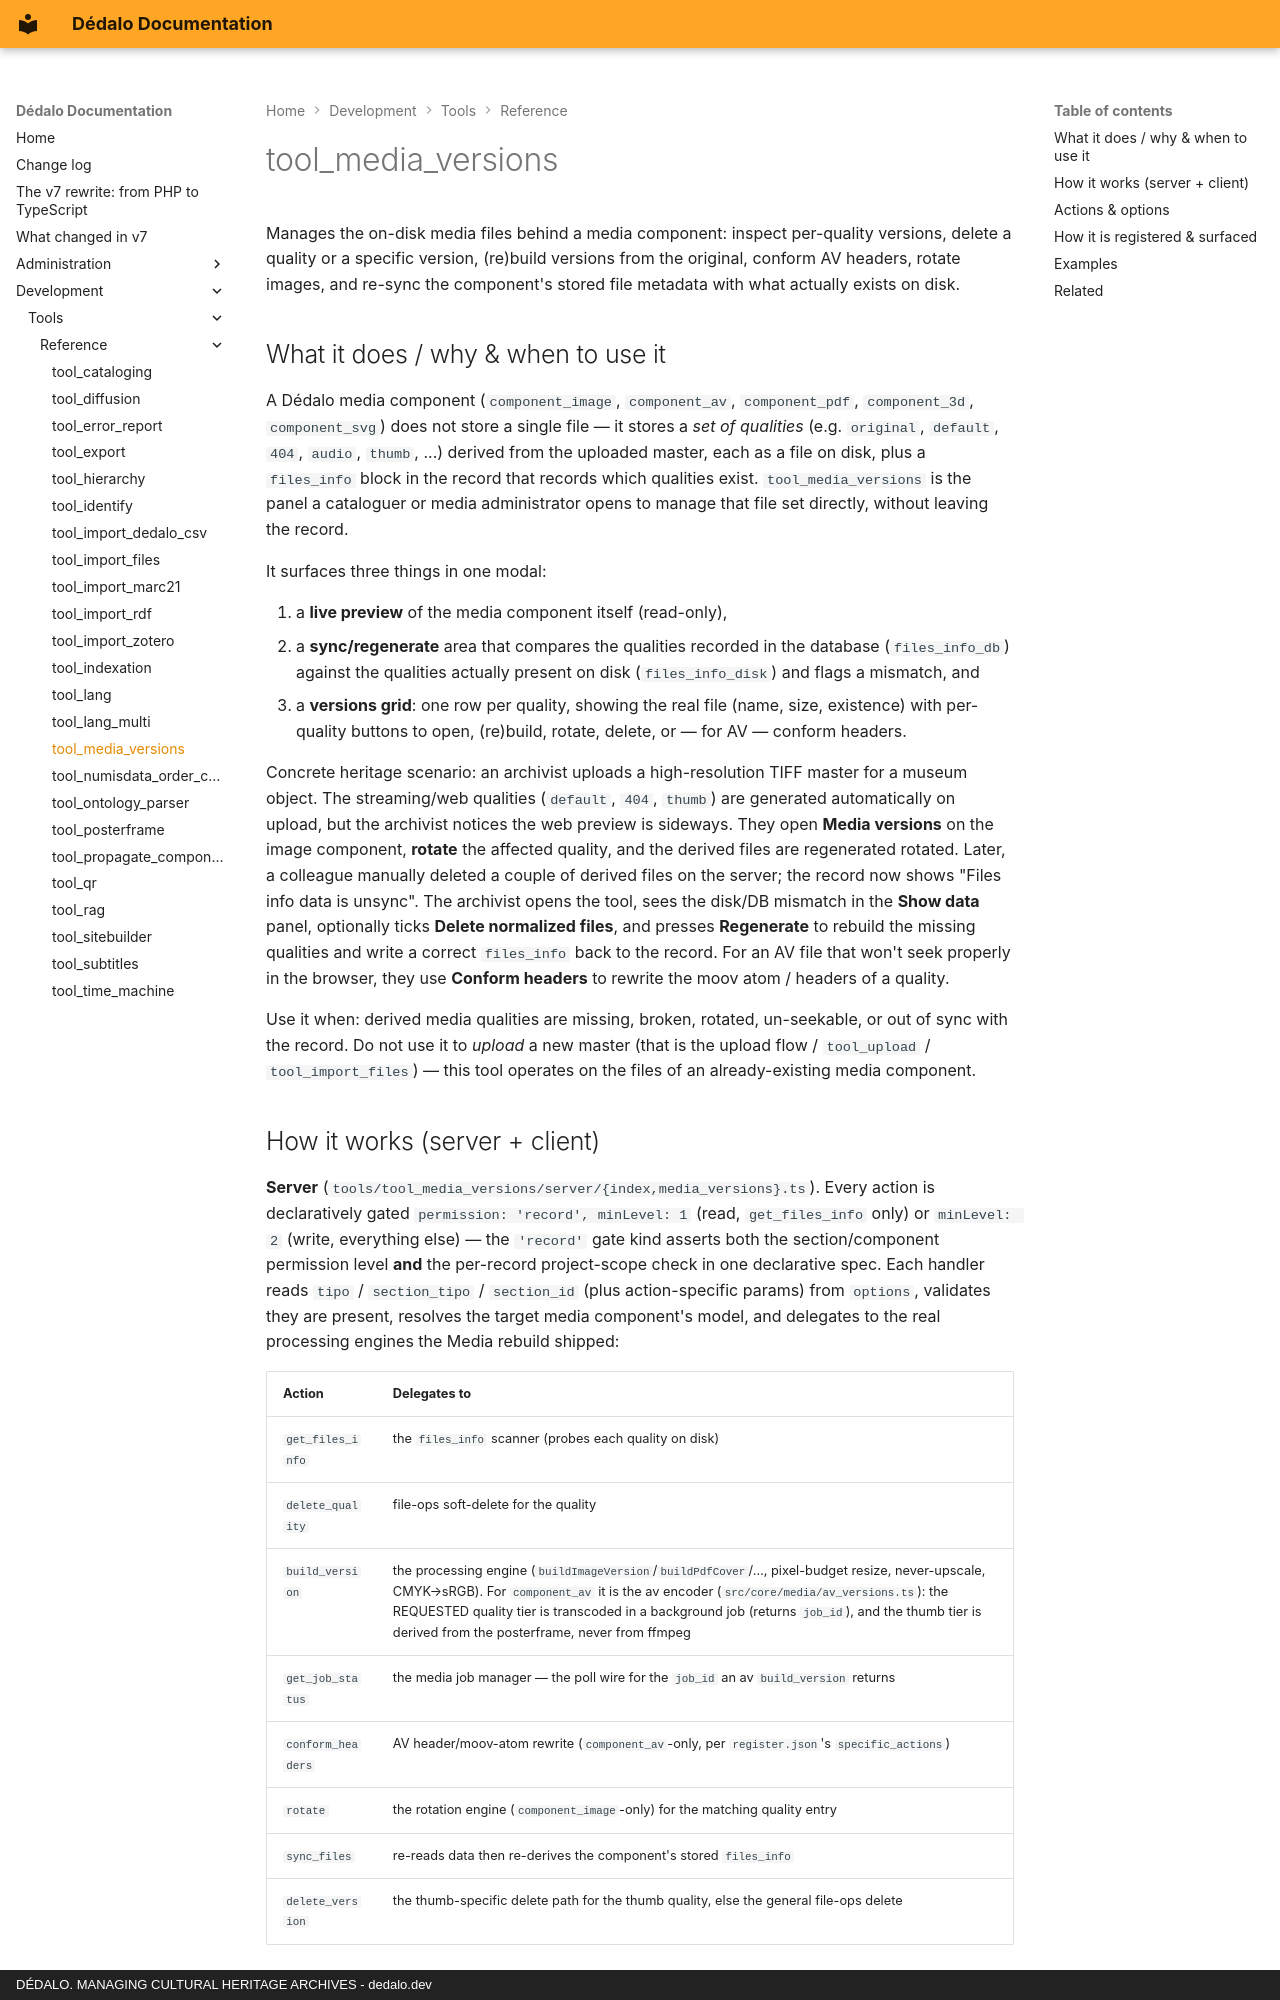

repository: dedalia-org/dedalo · page: development/tools/reference/tool_media_versions/index.html · generator: mkdocs · copyright: DÉDALO. MANAGING CULTURAL HERITAGE ARCHIVES - dedalo.dev

# tool_media_versions

Manages the on-disk media files behind a media component: inspect per-quality versions, delete a quality or a specific version, (re)build versions from the original, conform AV headers, rotate images, and re-sync the component's stored file metadata with what actually exists on disk.

## What it does / why & when to use it

A Dédalo media component (`component_image`, `component_av`, `component_pdf`, `component_3d`, `component_svg`) does not store a single file — it stores a *set of qualities* (e.g. `original`, `default`, `404`, `audio`, `thumb`, ...) derived from the uploaded master, each as a file on disk, plus a `files_info` block in the record that records which qualities exist. `tool_media_versions` is the panel a cataloguer or media administrator opens to manage that file set directly, without leaving the record.

It surfaces three things in one modal:

1. a **live preview** of the media component itself (read-only),
2. a **sync/regenerate** area that compares the qualities recorded in the database (`files_info_db`) against the qualities actually present on disk (`files_info_disk`) and flags a mismatch, and
3. a **versions grid**: one row per quality, showing the real file (name, size, existence) with per-quality buttons to open, (re)build, rotate, delete, or — for AV — conform headers.

Concrete heritage scenario: an archivist uploads a high-resolution TIFF master for a museum object. The streaming/web qualities (`default`, `404`, `thumb`) are generated automatically on upload, but the archivist notices the web preview is sideways. They open **Media versions** on the image component, **rotate** the affected quality, and the derived files are regenerated rotated. Later, a colleague manually deleted a couple of derived files on the server; the record now shows "Files info data is unsync". The archivist opens the tool, sees the disk/DB mismatch in the **Show data** panel, optionally ticks **Delete normalized files**, and presses **Regenerate** to rebuild the missing qualities and write a correct `files_info` back to the record. For an AV file that won't seek properly in the browser, they use **Conform headers** to rewrite the moov atom / headers of a quality.

Use it when: derived media qualities are missing, broken, rotated, un-seekable, or out of sync with the record. Do not use it to *upload* a new master (that is the upload flow / `tool_upload` / `tool_import_files`) — this tool operates on the files of an already-existing media component.
